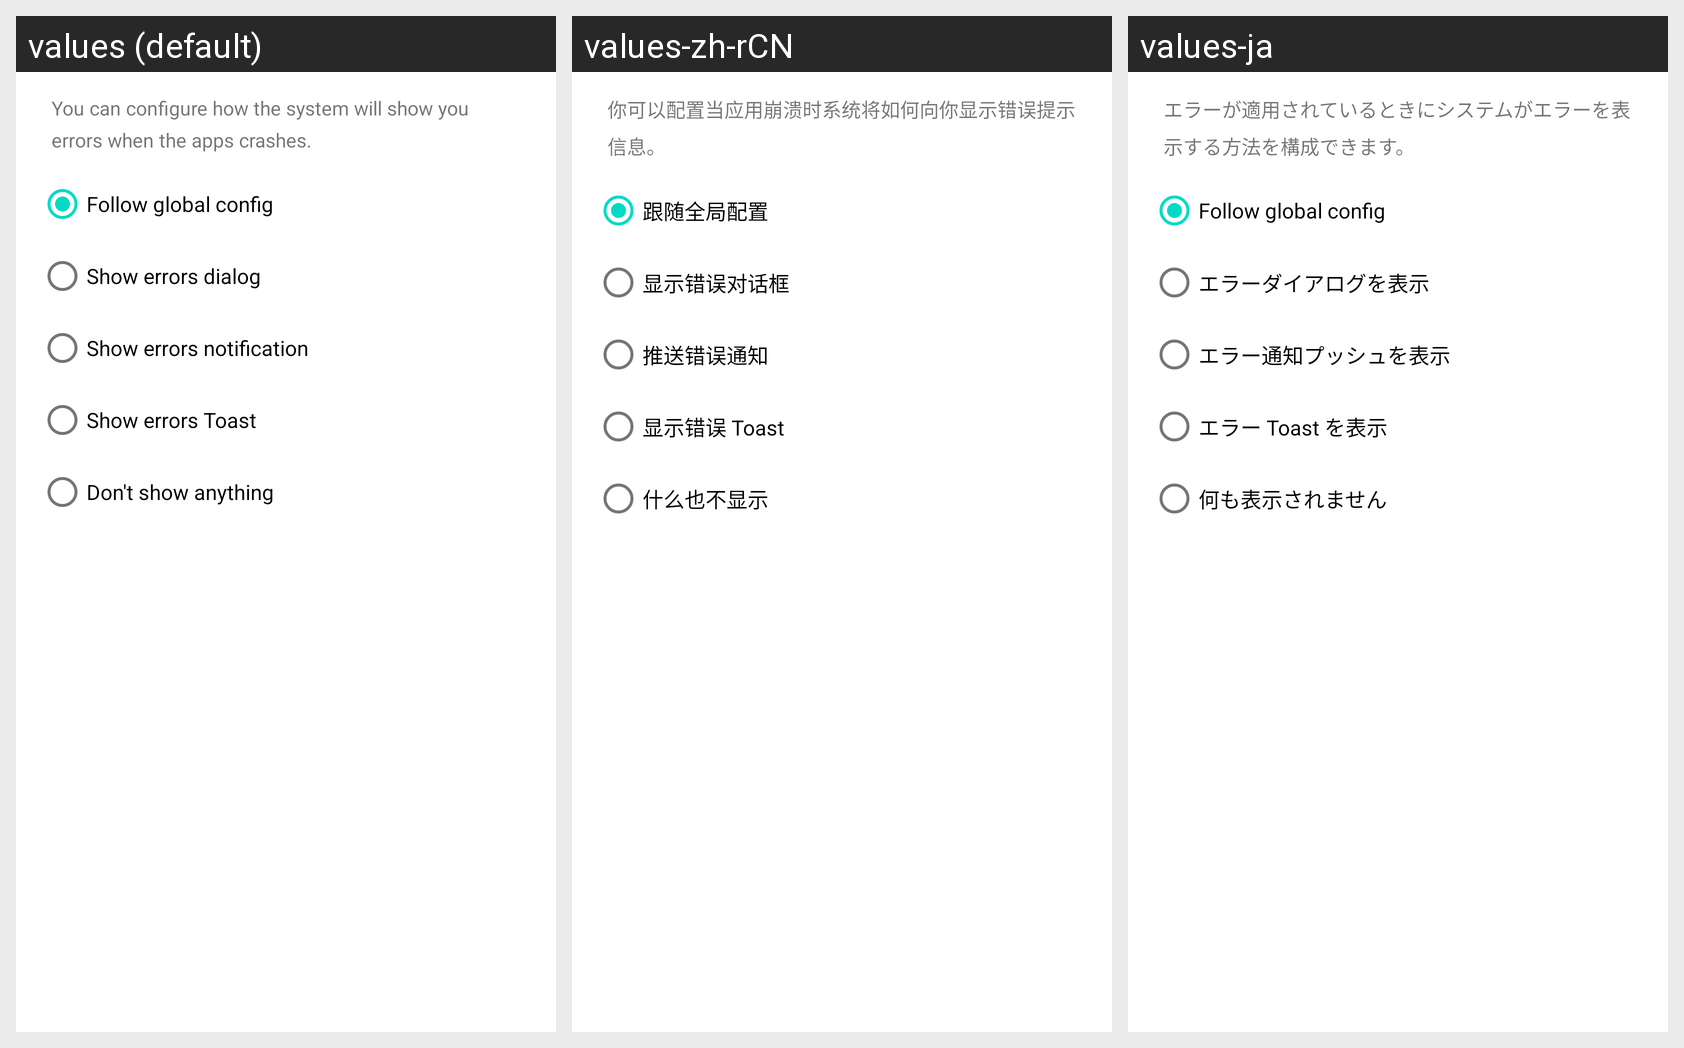

Strings drawn on this Android screen and how each of the app's shown locales translates them:
Android screen res/layout/dia_app_config.xml rendered under 3 locales, left to right: values (default), values-zh-rCN, values-ja. Device: Nexus 5 (rendered at 1080×1920; each locale shown at half size, 540×960, under a caption strip naming it); theme Theme.AppErrorsTracking.
Other locales in the repository, not shown: values-zh-rHK, values-zh-rMO, values-zh-rTW.
Strings drawn on this screen, with the default value and each locale's value (text and hints the layout hard-codes, and strings that could not be matched under every locale, appear in the picture but are not listed):

when_errors_how_to_show_tip
  values: You can configure how the system will show you errors when the apps crashes.
  values-zh-rCN: 你可以配置当应用崩溃时系统将如何向你显示错误提示信息。
  values-ja: エラーが適用されているときにシステムがエラーを表示する方法を構成できます。

follow_global_config
  values: Follow global config
  values-zh-rCN: 跟随全局配置
  values-ja: Follow global config  [not translated; the default value is used]

show_errors_dialog
  values: Show errors dialog
  values-zh-rCN: 显示错误对话框
  values-ja: エラーダイアログを表示

show_errors_notify
  values: Show errors notification
  values-zh-rCN: 推送错误通知
  values-ja: エラー通知プッシュを表示

show_errors_toast
  values: Show errors Toast
  values-zh-rCN: 显示错误 Toast
  values-ja: エラー Toast を表示

show_nothing
  values: Don't show anything
  values-zh-rCN: 什么也不显示
  values-ja: 何も表示されません
